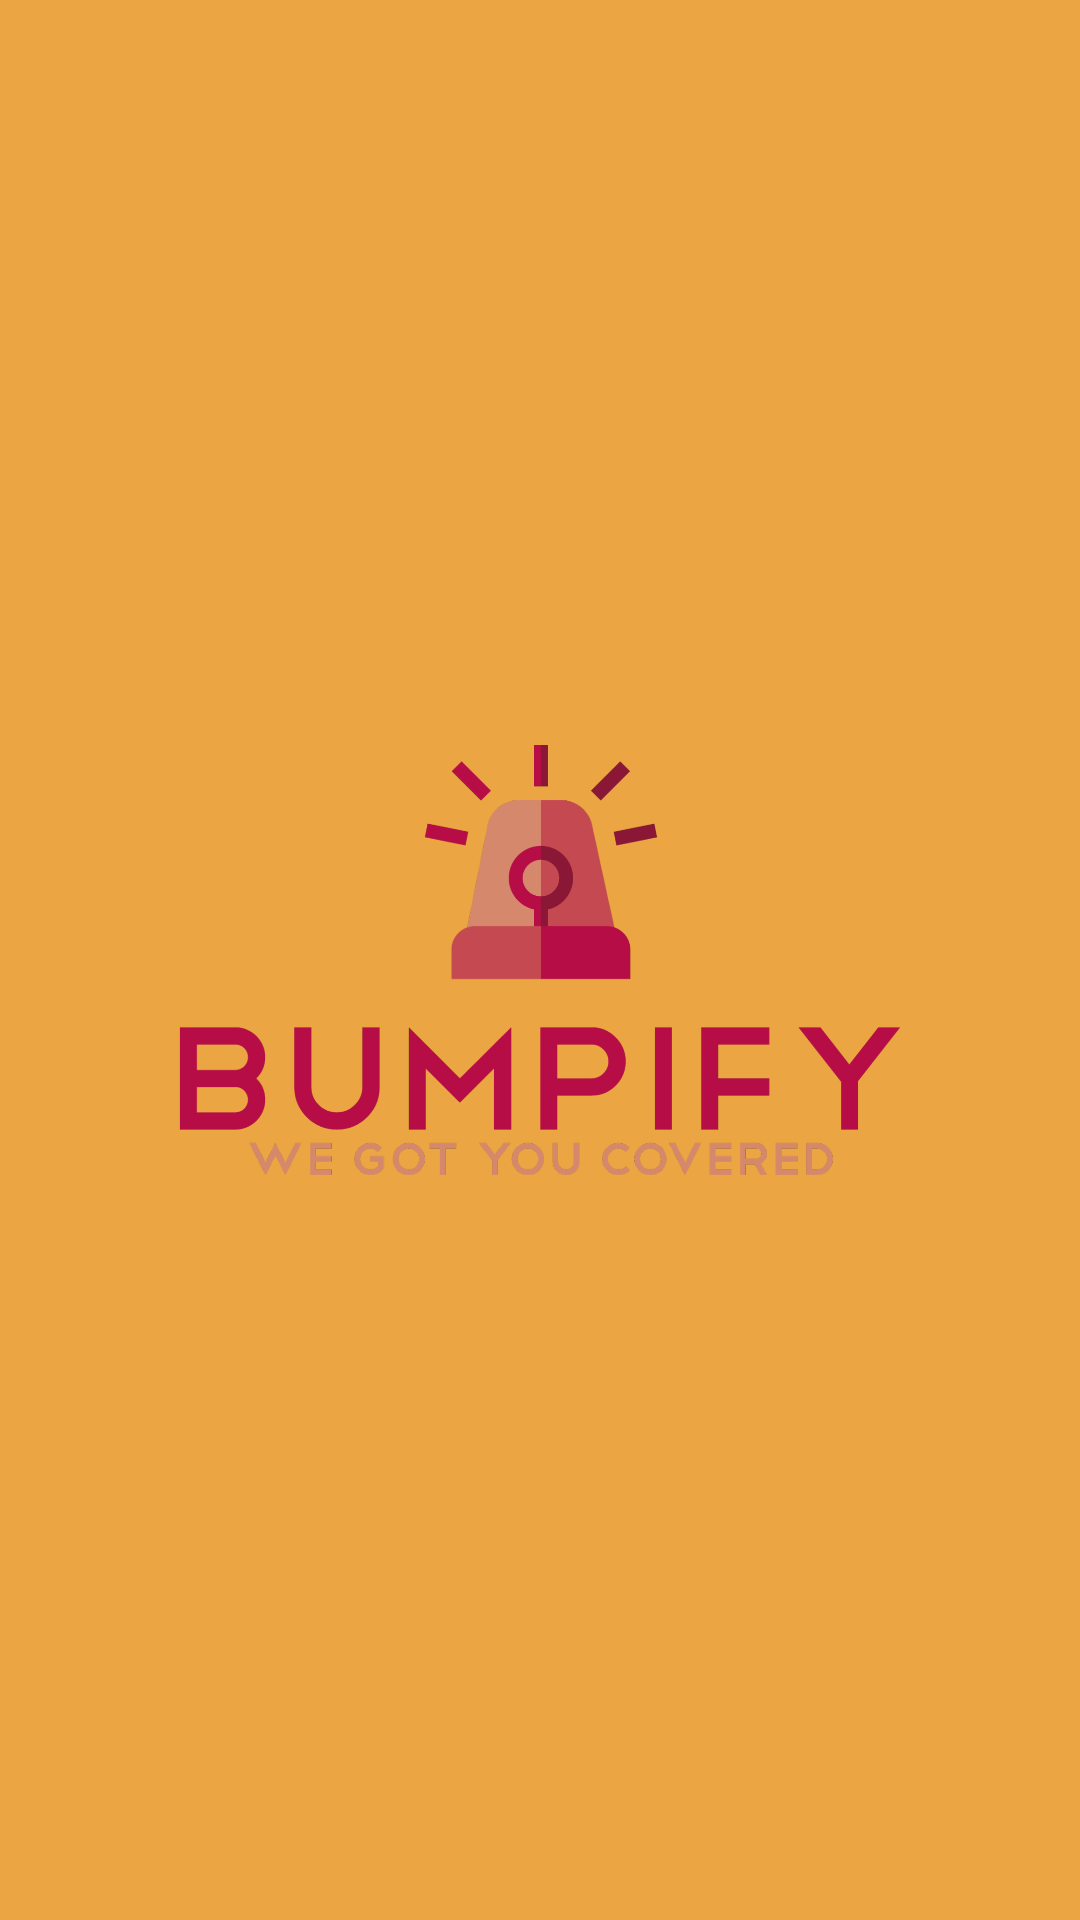

Write the Android layout XML for this screen, with the resource values it uses.
<!-- AndroidManifest.xml: application theme Theme.Bumpify -->
<!-- res/layout/activity_waiting_screen.xml -->
<?xml version="1.0" encoding="utf-8"?>

<androidx.constraintlayout.widget.ConstraintLayout xmlns:android="http://schemas.android.com/apk/res/android"
    xmlns:app="http://schemas.android.com/apk/res-auto"
    xmlns:tools="http://schemas.android.com/tools"
    android:layout_width="match_parent"
    android:layout_height="match_parent"
    tools:context=".WaitingScreen">
    <LinearLayout
        android:layout_width="match_parent"
        android:layout_height="match_parent"
        android:gravity="center"
        android:background="@color/backgroundorange"
        >
        <ImageView
            android:id="@+id/iv_logo"
            android:layout_width="250dp"
            android:layout_height="wrap_content"
            android:src="@drawable/logo"></ImageView>
    </LinearLayout>
</androidx.constraintlayout.widget.ConstraintLayout>
<!-- resources referenced by this layout -->
<resources>
  <color name="backgroundorange">#EBA542</color>
  <!-- drawable logo: png bitmap (drawable-v24, 85550 bytes) -->
  <style name="Theme.Bumpify" parent="Theme.MaterialComponents.DayNight.DarkActionBar">
          
          <item name="colorPrimary">@color/purple_500</item>
          <item name="colorPrimaryVariant">@color/purple_700</item>
          <item name="colorOnPrimary">@color/white</item>
          
          <item name="colorSecondary">@color/teal_200</item>
          <item name="colorSecondaryVariant">@color/teal_700</item>
          <item name="colorOnSecondary">@color/black</item>
          
          <item name="android:statusBarColor" tools:targetApi="l">?attr/colorPrimaryVariant</item>
          
      </style>
  <color name="purple_500">#FF6200EE</color>
  <color name="purple_700">#FF3700B3</color>
  <color name="white">#FFFFFFFF</color>
  <color name="teal_200">#FF03DAC5</color>
  <color name="teal_700">#FF018786</color>
  <color name="black">#FF000000</color>
</resources>
